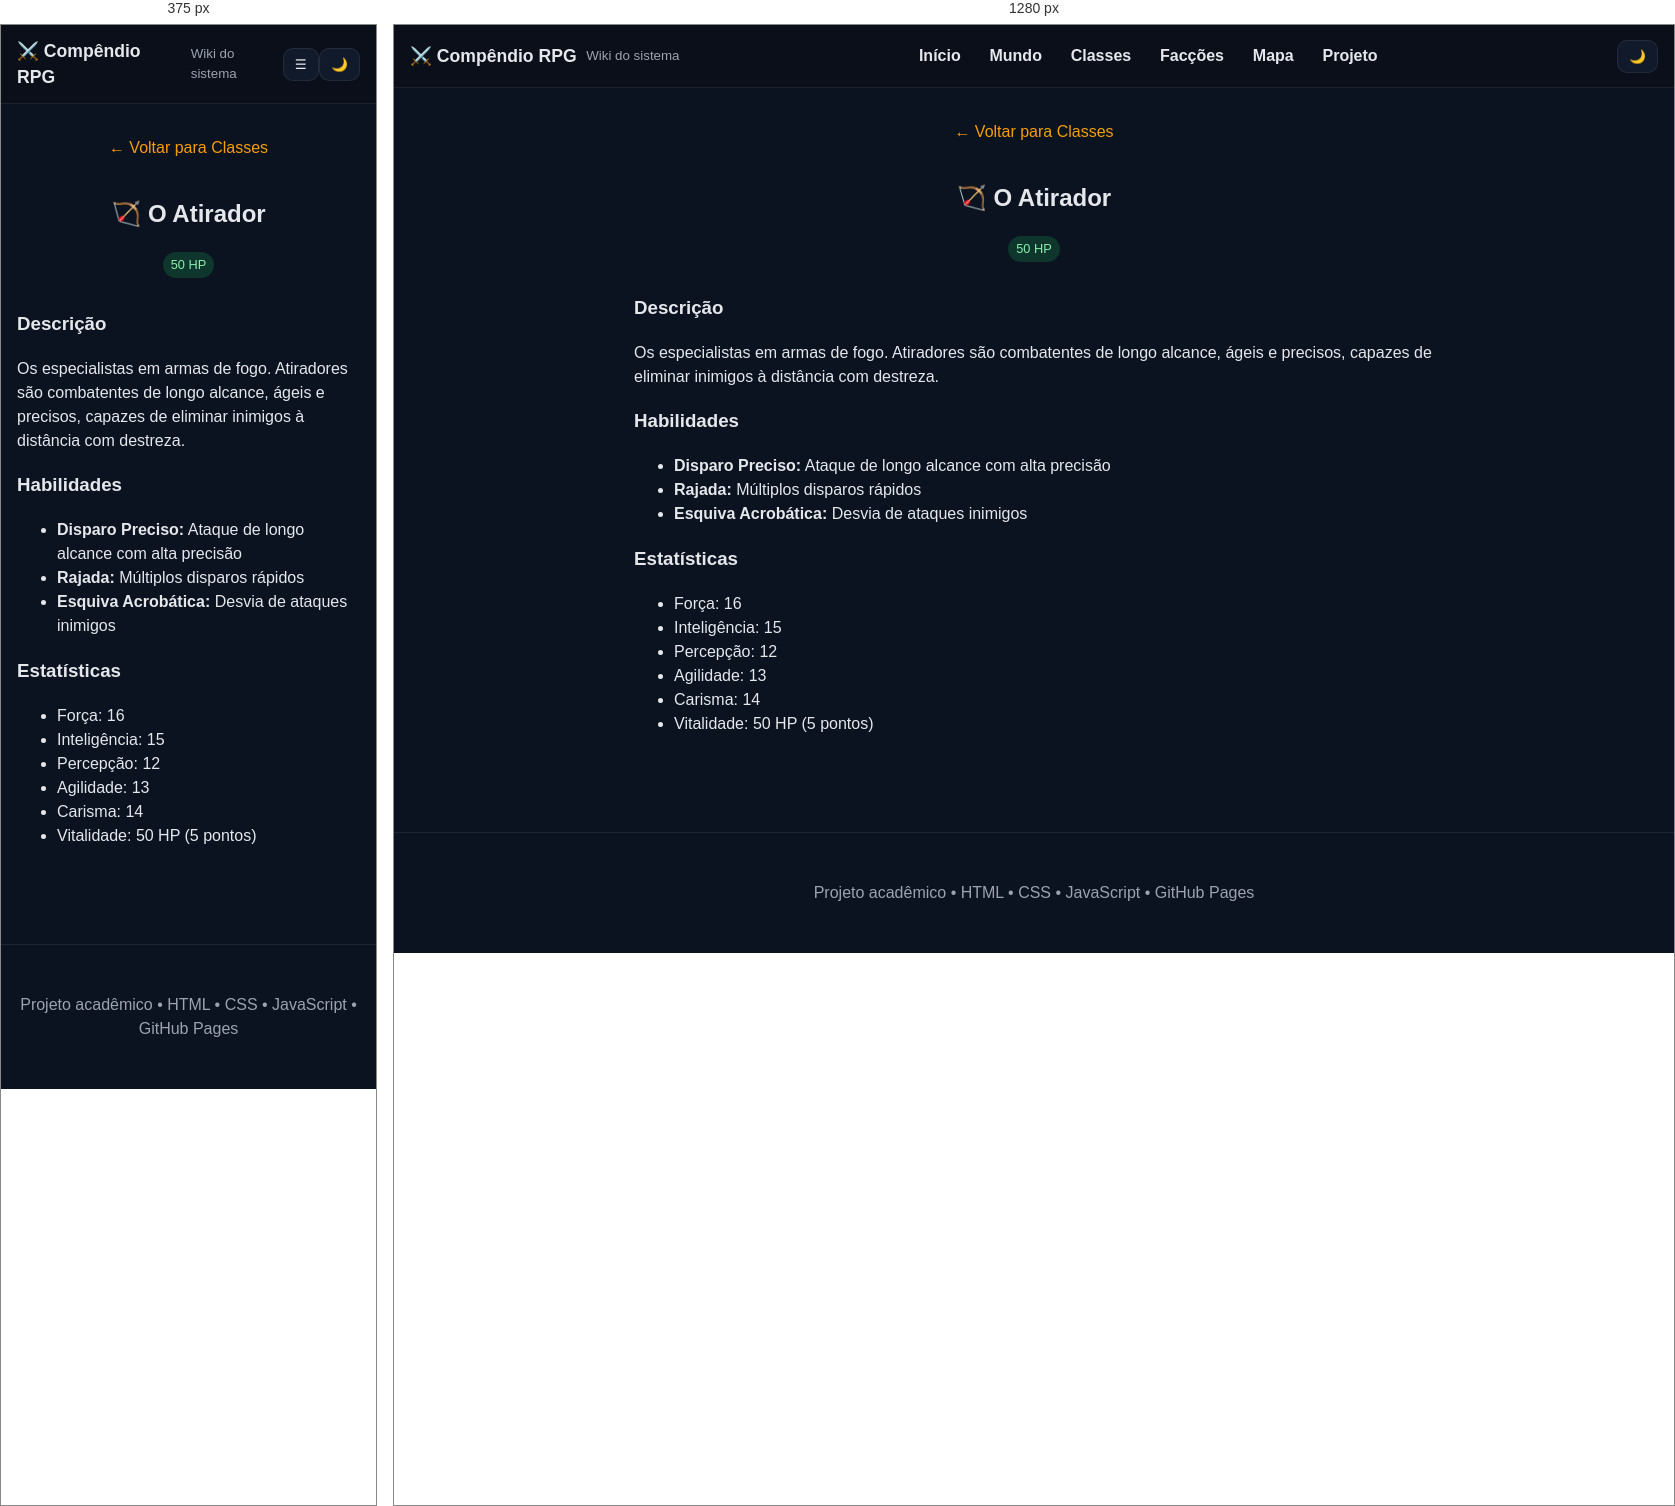
Rendered at 375 px and 1280 px, left to right.

<!-- file: atirador.html -->
<!DOCTYPE html>
<html lang="pt-BR">
<head>
<meta charset="UTF-8">
<meta name="viewport" content="width=device-width, initial-scale=1.0">
<title>Compêndio RPG - O Atirador</title>
<link rel="stylesheet" href="../../css/style.css">
</head>
<body>
<a href="#conteudo" class="skip-link">Pular para conteúdo</a>

<header class="header">
  <div class="brand">
    <h1>⚔️ Compêndio RPG</h1>
    <small>Wiki do sistema</small>
  </div>

  <button id="menu-toggle" class="menu-toggle" aria-expanded="false" aria-controls="nav">☰</button>

  <nav id="nav" class="nav" aria-label="Principal">
    <a href="../../index.html">Início</a>
    <a href="../mundo.html">Mundo</a>
    <a href="../classes.html">Classes</a>
    <a href="../faccoes.html">Facções</a>
    <a href="../mapa.html">Mapa</a>
    <a href="../sobre.html">Projeto</a>
  </nav>

  <div class="actions">
    <button id="theme-toggle" aria-label="Alternar tema">🌙</button>
  </div>
</header>

<main id="conteudo">

<section class="container">
  <a href="../classes.html" style="color: var(--accent); text-decoration: none; margin-bottom: 1rem; display: inline-block;">← Voltar para Classes</a>
  <h2>🏹 O Atirador</h2>
  <span class="badge">50 HP</span>
  
  <div style="text-align: left; max-width: 800px; margin: 2rem auto;">
    <h3>Descrição</h3>
    <p>Os especialistas em armas de fogo. Atiradores são combatentes de longo alcance, ágeis e precisos, capazes de eliminar inimigos à distância com destreza.</p>
    
    <h3>Habilidades</h3>
    <ul>
      <li><strong>Disparo Preciso:</strong> Ataque de longo alcance com alta precisão</li>
      <li><strong>Rajada:</strong> Múltiplos disparos rápidos</li>
      <li><strong>Esquiva Acrobática:</strong> Desvia de ataques inimigos</li>
    </ul>

    <h3>Estatísticas</h3>
    <ul>
      <li>Força: 16</li>
      <li>Inteligência: 15</li>
      <li>Percepção: 12</li>
      <li>Agilidade: 13</li>
      <li>Carisma: 14</li>
      <li>Vitalidade: 50 HP (5 pontos)</li>
    </ul>

  </div>
</section>

</main>

<footer>
  <p>Projeto acadêmico • HTML • CSS • JavaScript • GitHub Pages</p>
</footer>

<script src="../../js/script.js"></script>
</body>
</html>


/* @media block from style.css */
@media (max-width: 800px){
  .menu-toggle{display:inline-flex}
  .nav{
    position: fixed; inset: 56px 0 auto 0;
    flex-direction: column; align-items:stretch;
    background: var(--bg);
    border-bottom:1px solid var(--border);
    transform: translateY(-120%);
    transition: transform .25s ease;
    padding:.6rem;
  }
  .nav.open{ transform: translateY(0) }
  .nav a{padding:.7rem}
}